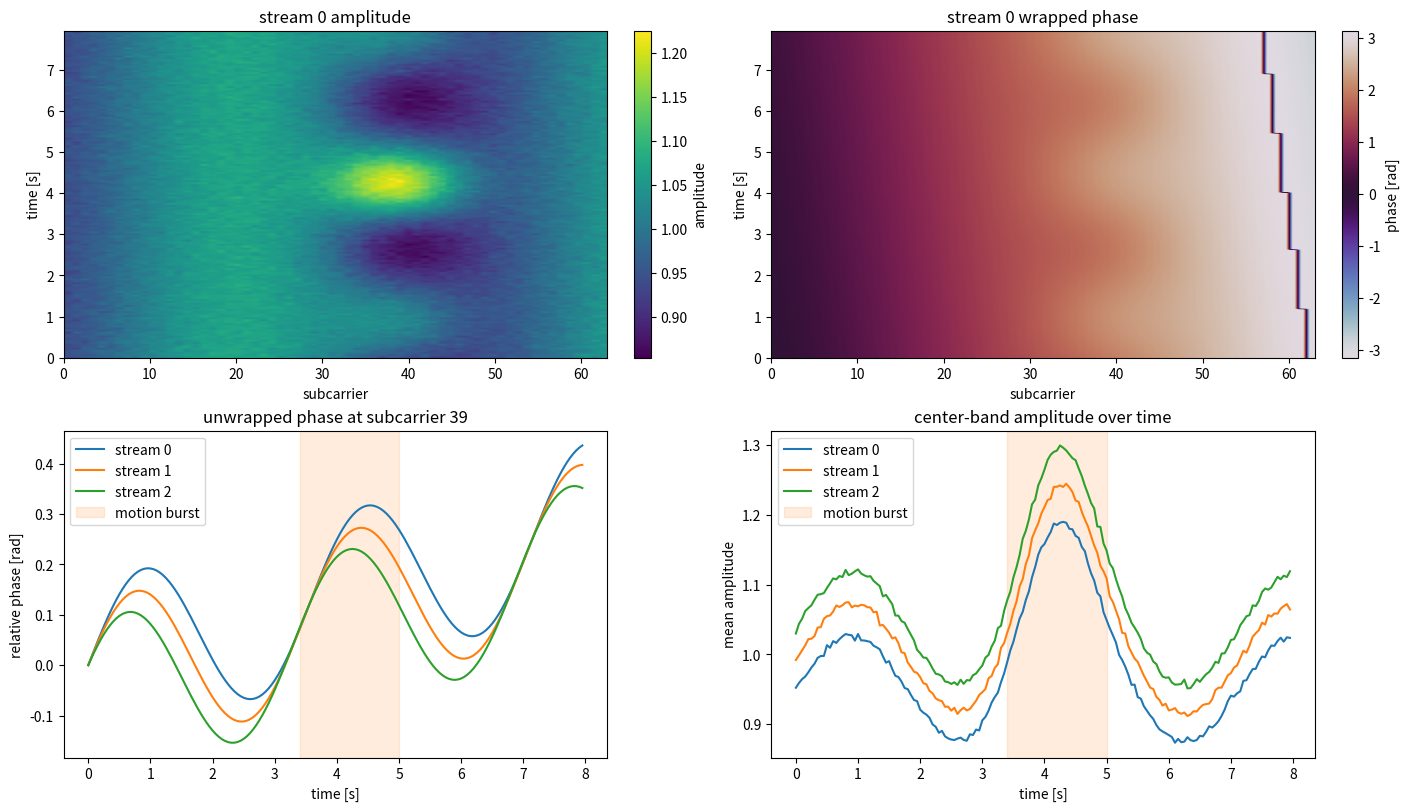

Reproduce this figure in Python.
import numpy as np

try:
    import matplotlib.pyplot as plt
except Exception as exc:
    raise RuntimeError('Install the research extra with `uv sync --extra research` to run this notebook.') from exc


def make_phase_amplitude_fixture(
    n_frames=160,
    n_streams=3,
    n_subcarriers=64,
    sample_rate_hz=20.0,
    seed=404,
):
    rng = np.random.default_rng(seed)
    time_s = np.arange(n_frames, dtype=float) / sample_rate_hz
    streams = np.arange(n_streams, dtype=float)
    subcarriers = np.arange(n_subcarriers, dtype=float)

    center = 39.0
    body_band = np.exp(-0.5 * ((subcarriers - center) / 5.5) ** 2)
    static_amplitude = 1.0 + 0.07 * np.cos((subcarriers - 20.0) / 8.0)
    stream_gain = (1.0 + 0.045 * streams)[None, :, None]

    breathing = np.sin(2.0 * np.pi * 0.28 * time_s)[:, None, None]
    motion_burst = np.exp(-0.5 * ((time_s - 4.2) / 0.55) ** 2)[:, None, None]
    amplitude = stream_gain * (
        static_amplitude[None, None, :]
        + 0.08 * breathing * body_band[None, None, :]
        + 0.18 * motion_burst * body_band[None, None, :]
    )
    amplitude = amplitude + rng.normal(0.0, 0.008, size=amplitude.shape)

    static_phase = 0.05 * subcarriers[None, None, :] + 0.38 * streams[None, :, None]
    slow_drift = 0.035 * time_s[:, None, None]
    body_phase = 0.16 * np.sin(
        2.0 * np.pi * 0.28 * time_s[:, None, None] + 0.25 * streams[None, :, None]
    ) * body_band[None, None, :]
    wrapped_phase = np.angle(np.exp(1j * (static_phase + slow_drift + body_phase)))

    csi = amplitude * np.exp(1j * wrapped_phase)
    return {
        'csi': csi,
        'time_s': time_s,
        'subcarriers': subcarriers,
        'sample_rate_hz': sample_rate_hz,
        'body_band': body_band,
        'motion_window_s': (3.4, 5.0),
    }


fixture = make_phase_amplitude_fixture()
csi = fixture['csi']
amplitude = np.abs(csi)
wrapped_phase = np.angle(csi)
unwrapped_phase = np.unwrap(wrapped_phase, axis=0)
relative_phase = unwrapped_phase - unwrapped_phase[0:1]

print(f"CSI shape [time, stream, subcarrier]: {csi.shape}")
print(f"Mean amplitude: {amplitude.mean():.3f}")
print(f"Wrapped phase range: {wrapped_phase.min():.2f} to {wrapped_phase.max():.2f} rad")


time_s = fixture['time_s']
subcarriers = fixture['subcarriers']
center_index = int(np.argmax(fixture['body_band']))
extent = [subcarriers[0], subcarriers[-1], time_s[0], time_s[-1]]

fig, axes = plt.subplots(2, 2, figsize=(14, 8), constrained_layout=True)

amp_image = axes[0, 0].imshow(
    amplitude[:, 0, :],
    aspect='auto',
    origin='lower',
    extent=extent,
    cmap='viridis',
)
axes[0, 0].set_title('stream 0 amplitude')
axes[0, 0].set_xlabel('subcarrier')
axes[0, 0].set_ylabel('time [s]')
fig.colorbar(amp_image, ax=axes[0, 0], label='amplitude')

phase_image = axes[0, 1].imshow(
    wrapped_phase[:, 0, :],
    aspect='auto',
    origin='lower',
    extent=extent,
    cmap='twilight',
    vmin=-np.pi,
    vmax=np.pi,
)
axes[0, 1].set_title('stream 0 wrapped phase')
axes[0, 1].set_xlabel('subcarrier')
axes[0, 1].set_ylabel('time [s]')
fig.colorbar(phase_image, ax=axes[0, 1], label='phase [rad]')

for stream_index in range(csi.shape[1]):
    axes[1, 0].plot(
        time_s,
        relative_phase[:, stream_index, center_index],
        label=f'stream {stream_index}',
    )
axes[1, 0].axvspan(*fixture['motion_window_s'], color='tab:orange', alpha=0.14, label='motion burst')
axes[1, 0].set_title(f'unwrapped phase at subcarrier {center_index}')
axes[1, 0].set_xlabel('time [s]')
axes[1, 0].set_ylabel('relative phase [rad]')
axes[1, 0].legend(loc='upper left')

center_band = slice(center_index - 3, center_index + 4)
for stream_index in range(csi.shape[1]):
    axes[1, 1].plot(
        time_s,
        amplitude[:, stream_index, center_band].mean(axis=1),
        label=f'stream {stream_index}',
    )
axes[1, 1].axvspan(*fixture['motion_window_s'], color='tab:orange', alpha=0.14, label='motion burst')
axes[1, 1].set_title('center-band amplitude over time')
axes[1, 1].set_xlabel('time [s]')
axes[1, 1].set_ylabel('mean amplitude')
axes[1, 1].legend(loc='upper left')

plt.show()
